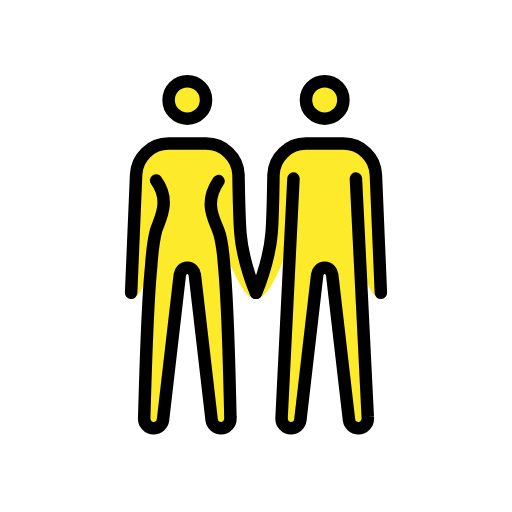
t = 0.00 s
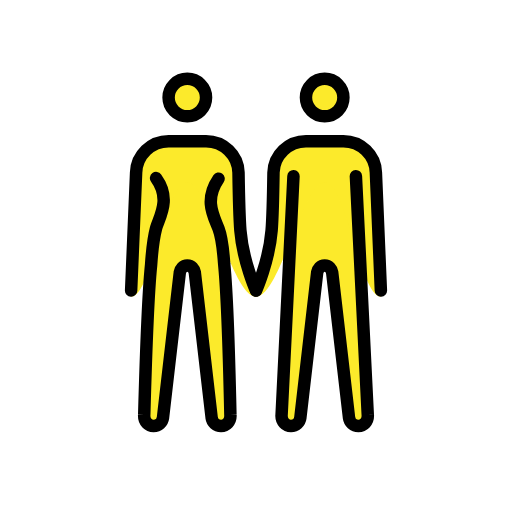
t = 0.48 s
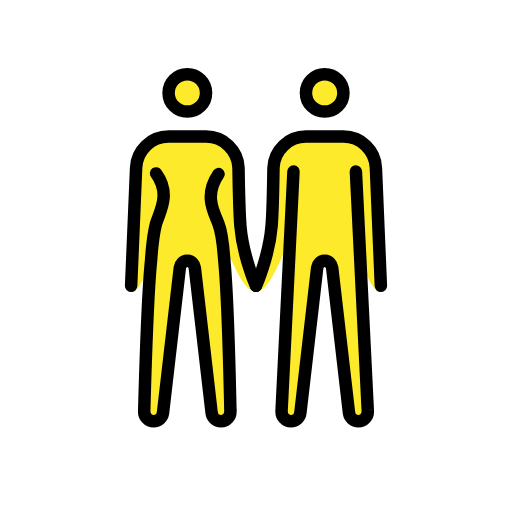
t = 1.43 s
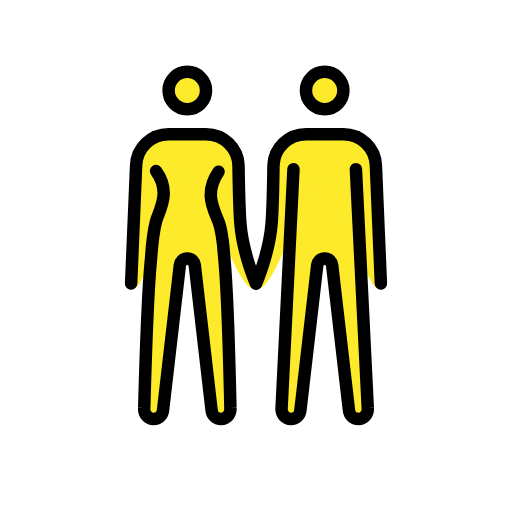
t = 1.90 s
t = 2.38 s: frame unchanged from t = 1.43 s, image omitted
t = 3.33 s: frame unchanged from t = 0.48 s, image omitted

The animated SVG that drew these frames (rendered in a browser with its animation timeline set to each time). Animation: 1 SMIL element (animateTransform=1); one cycle of 3.80 s, repeats indefinitely.

<?xml version='1.0' encoding='utf-8'?>
<svg xmlns="http://www.w3.org/2000/svg" id="emoji" viewBox="-5 -5 82 82" version="1.1" width="200" height="200" role="img">
  <title>OpenMoji: woman and man holding hands</title><g><g id="color" />
  <g id="skin">
    <g id="skin-b">
      <circle cx="47" cy="11" r="3" fill="#FCEA2B" />
      <path fill="#FCEA2B" d="M52,23.6l1.9,38.2c0.1,1.1-0.7,1.8-1.5,1.8S51,63,50.9,62.3L48.2,39c-0.1-0.6-0.5-1.1-1.2-1.1 s-1.1,0.5-1.2,1.1l-2.7,23.3c-0.1,0.7-0.7,1.3-1.5,1.3s-1.6-0.7-1.5-1.8L42,23.6" />
      <path fill="#FCEA2B" d="M56,42.9c-3.3,0-5.5-18.3-9-18.3s-7.2,18.3-11,18.3c0,0,2.1-5.7,2.5-10.6c0.2-2.5,0.3-9.3,0.3-9.3 c0.1-2.8,2.4-5,5.2-5h6c2.8,0,5.1,2.2,5.2,5L56,42.9z" />
    </g>
    <g id="skin-a">
      <circle cx="25" cy="11" r="3" fill="#FCEA2B" />
      <path fill="#FCEA2B" d="M30,24c-2.4,3.5-0.7,6.1,0,8c0.5,1.3,0.8,4.2,0.9,5.6c0.6,6,1,24.2,1,24.2c0.1,1.1-0.7,1.8-1.5,1.8 S29,63,28.9,62.3L26.2,39c-0.1-0.6-0.5-1.1-1.2-1.1s-1.1,0.5-1.2,1.1l-2.7,23.3c-0.1,0.7-0.7,1.3-1.5,1.3s-1.6-0.7-1.5-1.8 c0,0,0.5-18.1,1.1-24c0.1-1.5,0.4-4.4,0.8-5.9c0.6-1.9,2.4-4.7,0-8" />
      <path fill="#FCEA2B" d="M16.8,23c0.1-2.8,2.4-5,5.2-5h6c2.8,0,5.1,2.2,5.2,5c0,0,0.1,6.7,0.3,9.3c0.4,4.9,2.5,10.6,2.5,10.6 c-3.8,0-7.5-18.3-11-18.3s-5.7,18.3-9,18.3L16.8,23z" />
    </g>
  </g>
  <g id="skin-shadow" />
  <g id="hair" />
  <g id="line">
    <circle cx="47" cy="11" r="3" fill="none" stroke="#000000" stroke-miterlimit="10" stroke-width="2" />
    <circle cx="25" cy="11" r="3" fill="none" stroke="#000000" stroke-miterlimit="10" stroke-width="2" />
    <path fill="none" stroke="#000000" stroke-linecap="round" stroke-linejoin="round" stroke-width="2" d="M36,41.9 c0,0,2.1-4.7,2.5-9.6c0.2-2.5,0.3-9.3,0.3-9.3c0.1-2.8,2.4-5,5.2-5h6c2.8,0,5.1,2.2,5.2,5L56,41.9" />
    <path fill="none" stroke="#000000" stroke-linecap="round" stroke-linejoin="round" stroke-width="2" d="M16,41.9L16.8,23 c0.1-2.8,2.4-5,5.2-5h6c2.8,0,5.1,2.2,5.2,5c0,0,0.1,6.7,0.3,9.3c0.4,4.9,2.5,9.6,2.5,9.6" />
    <path fill="none" stroke="#000000" stroke-linecap="round" stroke-linejoin="round" stroke-width="2" d="M52,23.6l1.9,38.2 c0.1,1.1-0.7,1.8-1.5,1.8S51,63,50.9,62.3L48.2,39c-0.1-0.6-0.5-1.1-1.2-1.1s-1.1,0.5-1.2,1.1l-2.7,23.3c-0.1,0.7-0.7,1.3-1.5,1.3 s-1.6-0.7-1.5-1.8L42,23.6" />
    <path fill="none" stroke="#000000" stroke-linecap="round" stroke-linejoin="round" stroke-width="2" d="M30,24 c-2.4,3.5-0.7,6.1,0,8c0.5,1.3,0.8,4.2,0.9,5.6c0.6,6,1,24.2,1,24.2c0.1,1.1-0.7,1.8-1.5,1.8S29,63,28.9,62.3L26.2,39 c-0.1-0.6-0.5-1.1-1.2-1.1s-1.1,0.5-1.2,1.1l-2.7,23.3c-0.1,0.7-0.7,1.3-1.5,1.3s-1.6-0.7-1.5-1.8c0,0,0.5-18.1,1.1-24 c0.1-1.5,0.4-4.4,0.8-5.9c0.6-1.9,2.4-4.7,0-8" />
  </g>
<animateTransform attributeName="transform" type="translate" values="0 0;0 -1.5;0 0" dur="3.8s" repeatCount="indefinite" /></g></svg>
